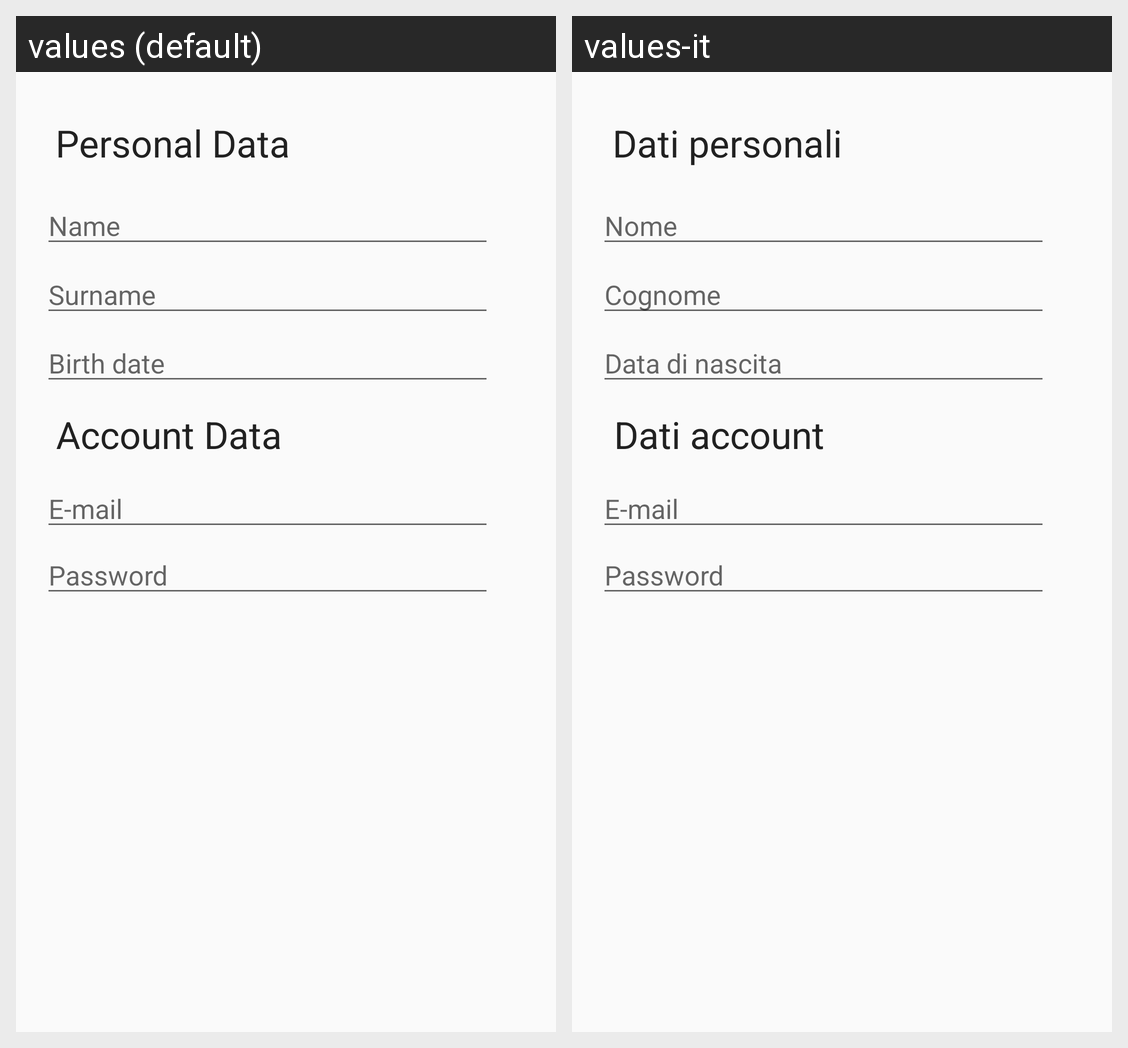

This grid shows one Android layout under two languages. Give, for every string resource on the screen, its name, the default text and each shown locale's text.
Android screen res/layout/fragment_you.xml rendered under 2 locales, left to right: values (default), values-it. Device: Nexus 5 (rendered at 1080×1920; each locale shown at half size, 540×960, under a caption strip naming it); theme AppTheme.
Strings drawn on this screen, with the default value and each locale's value (text and hints the layout hard-codes, and strings that could not be matched under every locale, appear in the picture but are not listed):

personal_data
  values: Personal Data
  values-it: Dati personali

name
  values: Name
  values-it: Nome

surname
  values: Surname
  values-it: Cognome

birthdate
  values: Birth date
  values-it: Data di nascita

account
  values: Account Data
  values-it: Dati account

email
  values: E-mail
  values-it: E-mail

psw
  values: Password
  values-it: Password
